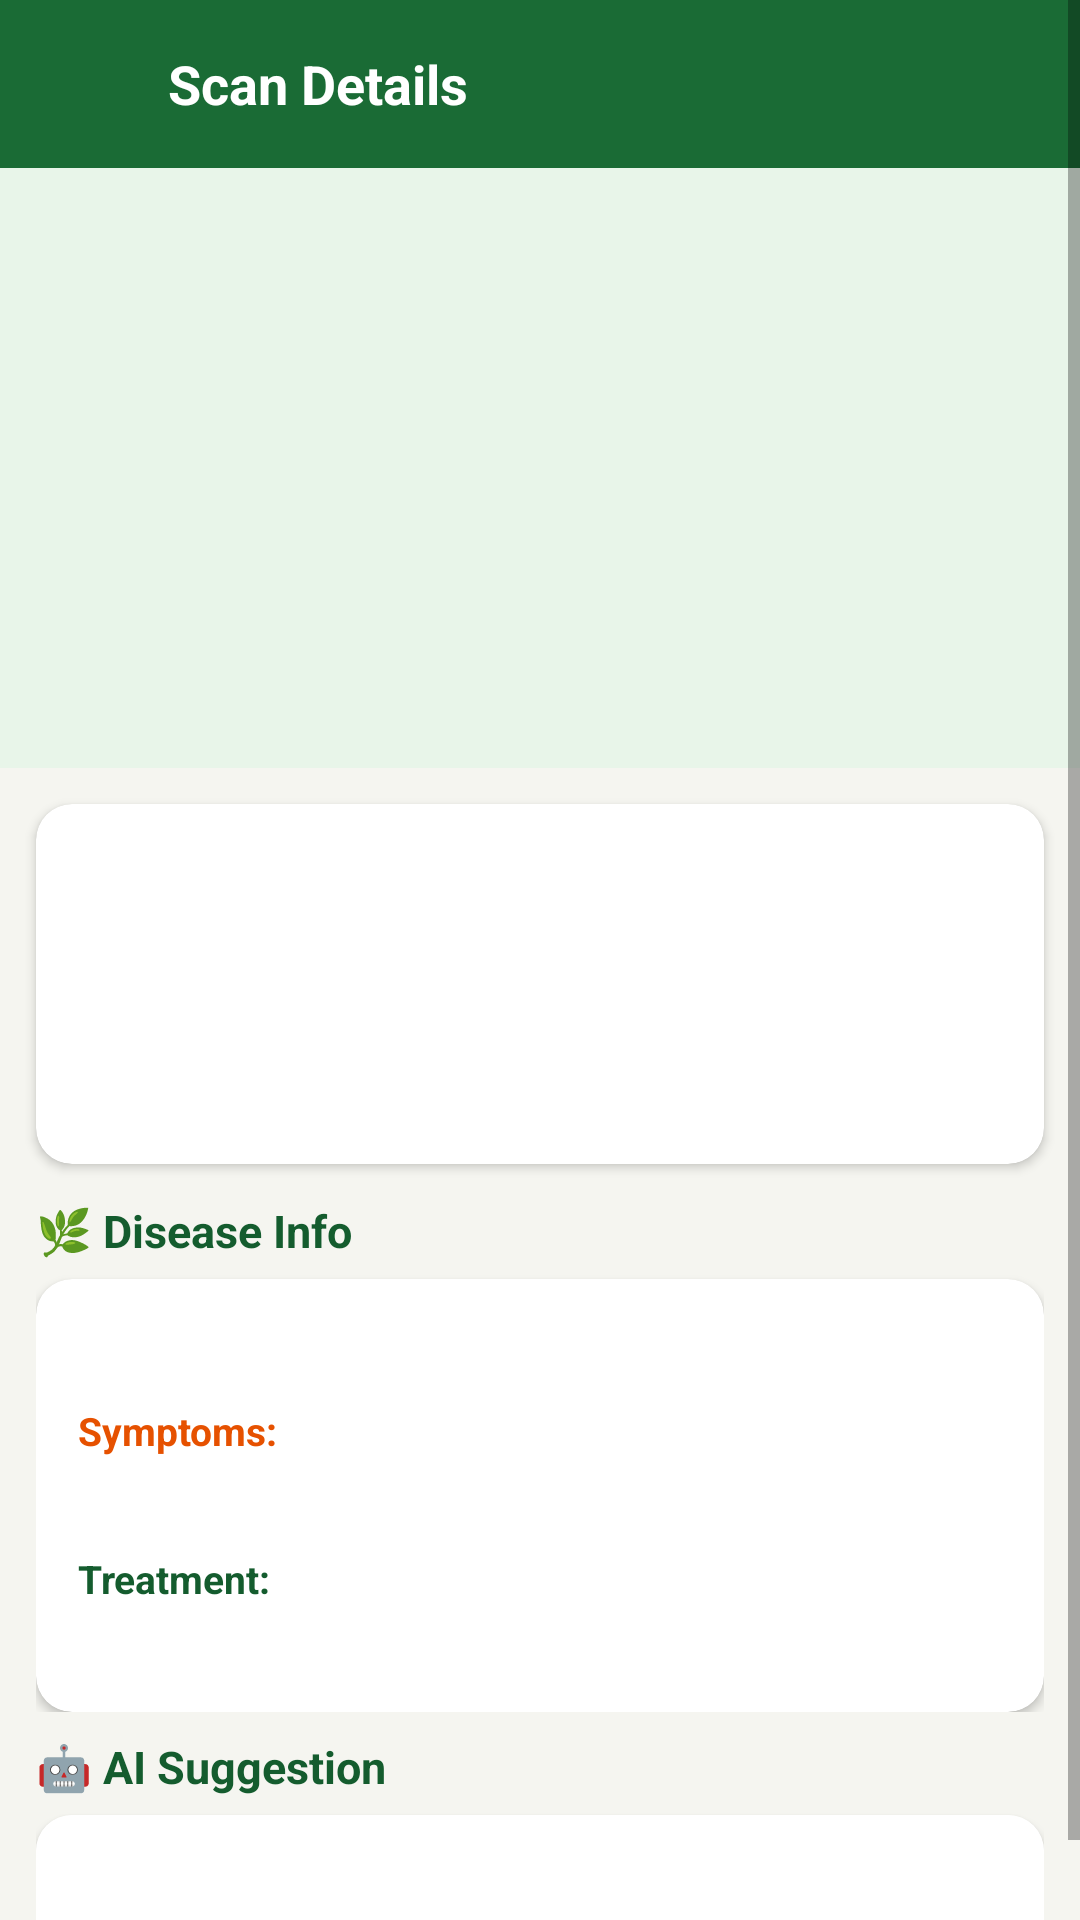

Write the Android layout XML for this screen, with the resource values it uses.
<!-- AndroidManifest.xml: application theme Theme.Vrikshaayush -->
<!-- res/layout/activity_history_detail.xml -->
<?xml version="1.0" encoding="utf-8"?>
<ScrollView xmlns:android="http://schemas.android.com/apk/res/android"
    xmlns:app="http://schemas.android.com/apk/res-auto"
    android:layout_width="match_parent"
    android:layout_height="match_parent"
    android:background="#F5F5F0">

    <LinearLayout
        android:layout_width="match_parent"
        android:layout_height="wrap_content"
        android:orientation="vertical">

        
        <LinearLayout
            android:layout_width="match_parent"
            android:layout_height="56dp"
            android:background="@color/primary_green"
            android:gravity="center_vertical"
            android:orientation="horizontal"
            android:paddingStart="8dp">
            <ImageView
                android:id="@+id/btnBack"
                android:layout_width="40dp"
                android:layout_height="40dp"
                android:padding="8dp"
                android:src="@drawable/ic_arrow_back"
                android:tint="@android:color/white"/>
            <TextView
                android:layout_width="0dp"
                android:layout_height="wrap_content"
                android:layout_weight="1"
                android:text="Scan Details"
                android:textColor="@android:color/white"
                android:textSize="18sp"
                android:textStyle="bold"
                android:paddingStart="8dp"/>
        </LinearLayout>

        
        <ImageView
            android:id="@+id/ivDetailImage"
            android:layout_width="match_parent"
            android:layout_height="200dp"
            android:scaleType="centerCrop"
            android:background="#E8F5E9"/>

        
        <androidx.cardview.widget.CardView
            android:layout_width="match_parent"
            android:layout_height="wrap_content"
            android:layout_margin="12dp"
            app:cardCornerRadius="12dp"
            app:cardElevation="2dp">
            <LinearLayout
                android:layout_width="match_parent"
                android:layout_height="wrap_content"
                android:orientation="vertical"
                android:padding="14dp">

                <LinearLayout android:layout_width="match_parent" android:layout_height="wrap_content"
                    android:orientation="horizontal" android:gravity="center_vertical">
                    <TextView
                        android:id="@+id/tvDetailDisease"
                        android:layout_width="0dp" android:layout_height="wrap_content" android:layout_weight="1"
                        android:textSize="20sp" android:textStyle="bold" android:textColor="#1A1A1A"/>
                    <TextView
                        android:id="@+id/tvDetailSeverity"
                        android:layout_width="wrap_content" android:layout_height="wrap_content"
                        android:paddingHorizontal="10dp" android:paddingVertical="4dp"
                        android:textColor="@android:color/white" android:textSize="11sp" android:textStyle="bold"/>
                </LinearLayout>

                <TextView android:id="@+id/tvDetailCrop"
                    android:layout_width="wrap_content" android:layout_height="wrap_content"
                    android:textSize="14sp" android:textColor="#555555" android:layout_marginTop="4dp"/>
                <TextView android:id="@+id/tvDetailConfidence"
                    android:layout_width="wrap_content" android:layout_height="wrap_content"
                    android:textSize="13sp" android:textColor="@color/primary_green" android:textStyle="bold" android:layout_marginTop="4dp"/>
                <TextView android:id="@+id/tvDetailDate"
                    android:layout_width="wrap_content" android:layout_height="wrap_content"
                    android:textSize="12sp" android:textColor="#999999" android:layout_marginTop="4dp"/>
            </LinearLayout>
        </androidx.cardview.widget.CardView>

        
        <LinearLayout
            android:id="@+id/layoutDiseaseSection"
            android:layout_width="match_parent"
            android:layout_height="wrap_content"
            android:orientation="vertical"
            android:layout_marginHorizontal="12dp"
            android:layout_marginBottom="8dp">

            <TextView android:layout_width="wrap_content" android:layout_height="wrap_content"
                android:text="🌿 Disease Info"
                android:textSize="15sp" android:textStyle="bold" android:textColor="#145C2E"
                android:layout_marginBottom="6dp"/>

            <androidx.cardview.widget.CardView android:layout_width="match_parent" android:layout_height="wrap_content"
                app:cardCornerRadius="12dp" app:cardElevation="2dp">
                <LinearLayout android:layout_width="match_parent" android:layout_height="wrap_content"
                    android:orientation="vertical" android:padding="14dp">
                    <TextView android:id="@+id/tvDetailDiseaseDesc"
                        android:layout_width="match_parent" android:layout_height="wrap_content"
                        android:textSize="13sp" android:textColor="#333333" android:lineSpacingMultiplier="1.4"/>
                    <TextView android:layout_width="wrap_content" android:layout_height="wrap_content"
                        android:text="Symptoms:" android:textStyle="bold" android:textColor="#E65100"
                        android:textSize="13sp" android:layout_marginTop="10dp"/>
                    <TextView android:id="@+id/tvDetailSymptoms"
                        android:layout_width="match_parent" android:layout_height="wrap_content"
                        android:textSize="13sp" android:textColor="#333333" android:lineSpacingMultiplier="1.4"
                        android:layout_marginTop="4dp"/>
                    <TextView android:layout_width="wrap_content" android:layout_height="wrap_content"
                        android:text="Treatment:" android:textStyle="bold" android:textColor="#145C2E"
                        android:textSize="13sp" android:layout_marginTop="10dp"/>
                    <TextView android:id="@+id/tvDetailTreatment"
                        android:layout_width="match_parent" android:layout_height="wrap_content"
                        android:textSize="13sp" android:textColor="#333333" android:lineSpacingMultiplier="1.4"
                        android:layout_marginTop="4dp"/>
                </LinearLayout>
            </androidx.cardview.widget.CardView>
        </LinearLayout>

        
        <LinearLayout
            android:id="@+id/layoutAiSection"
            android:layout_width="match_parent"
            android:layout_height="wrap_content"
            android:orientation="vertical"
            android:layout_marginHorizontal="12dp"
            android:layout_marginBottom="16dp">

            <TextView android:layout_width="wrap_content" android:layout_height="wrap_content"
                android:text="🤖 AI Suggestion"
                android:textSize="15sp" android:textStyle="bold" android:textColor="#145C2E"
                android:layout_marginBottom="6dp"/>

            <androidx.cardview.widget.CardView android:layout_width="match_parent" android:layout_height="wrap_content"
                app:cardCornerRadius="12dp" app:cardElevation="2dp">
                <TextView android:id="@+id/tvDetailAi"
                    android:layout_width="match_parent" android:layout_height="wrap_content"
                    android:padding="14dp" android:textSize="14sp" android:textColor="#1A1A1A"
                    android:lineSpacingMultiplier="1.5" android:background="@android:color/white"/>
            </androidx.cardview.widget.CardView>
        </LinearLayout>
    </LinearLayout>
</ScrollView>
<!-- resources referenced by this layout -->
<resources>
  <color name="primary_green">#1A6B35</color>
  <style name="Theme.Vrikshaayush" parent="Theme.MaterialComponents.Light.NoActionBar">
          <item name="colorPrimary">@color/primary_green</item>
          <item name="colorPrimaryVariant">@color/primary_green_dark</item>
          <item name="colorOnPrimary">@color/white</item>
          <item name="colorSecondary">@color/accent_amber</item>
          <item name="colorOnSecondary">@color/white</item>
          <item name="android:colorBackground">@color/background_cream</item>
          <item name="android:windowBackground">@color/background_cream</item>
          <item name="android:statusBarColor">@color/primary_green</item>
      </style>
  <color name="primary_green_dark">#0F4A22</color>
  <color name="white">#FFFFFF</color>
  <color name="accent_amber">#F59E0B</color>
  <color name="background_cream">#F7F8F4</color>
</resources>
